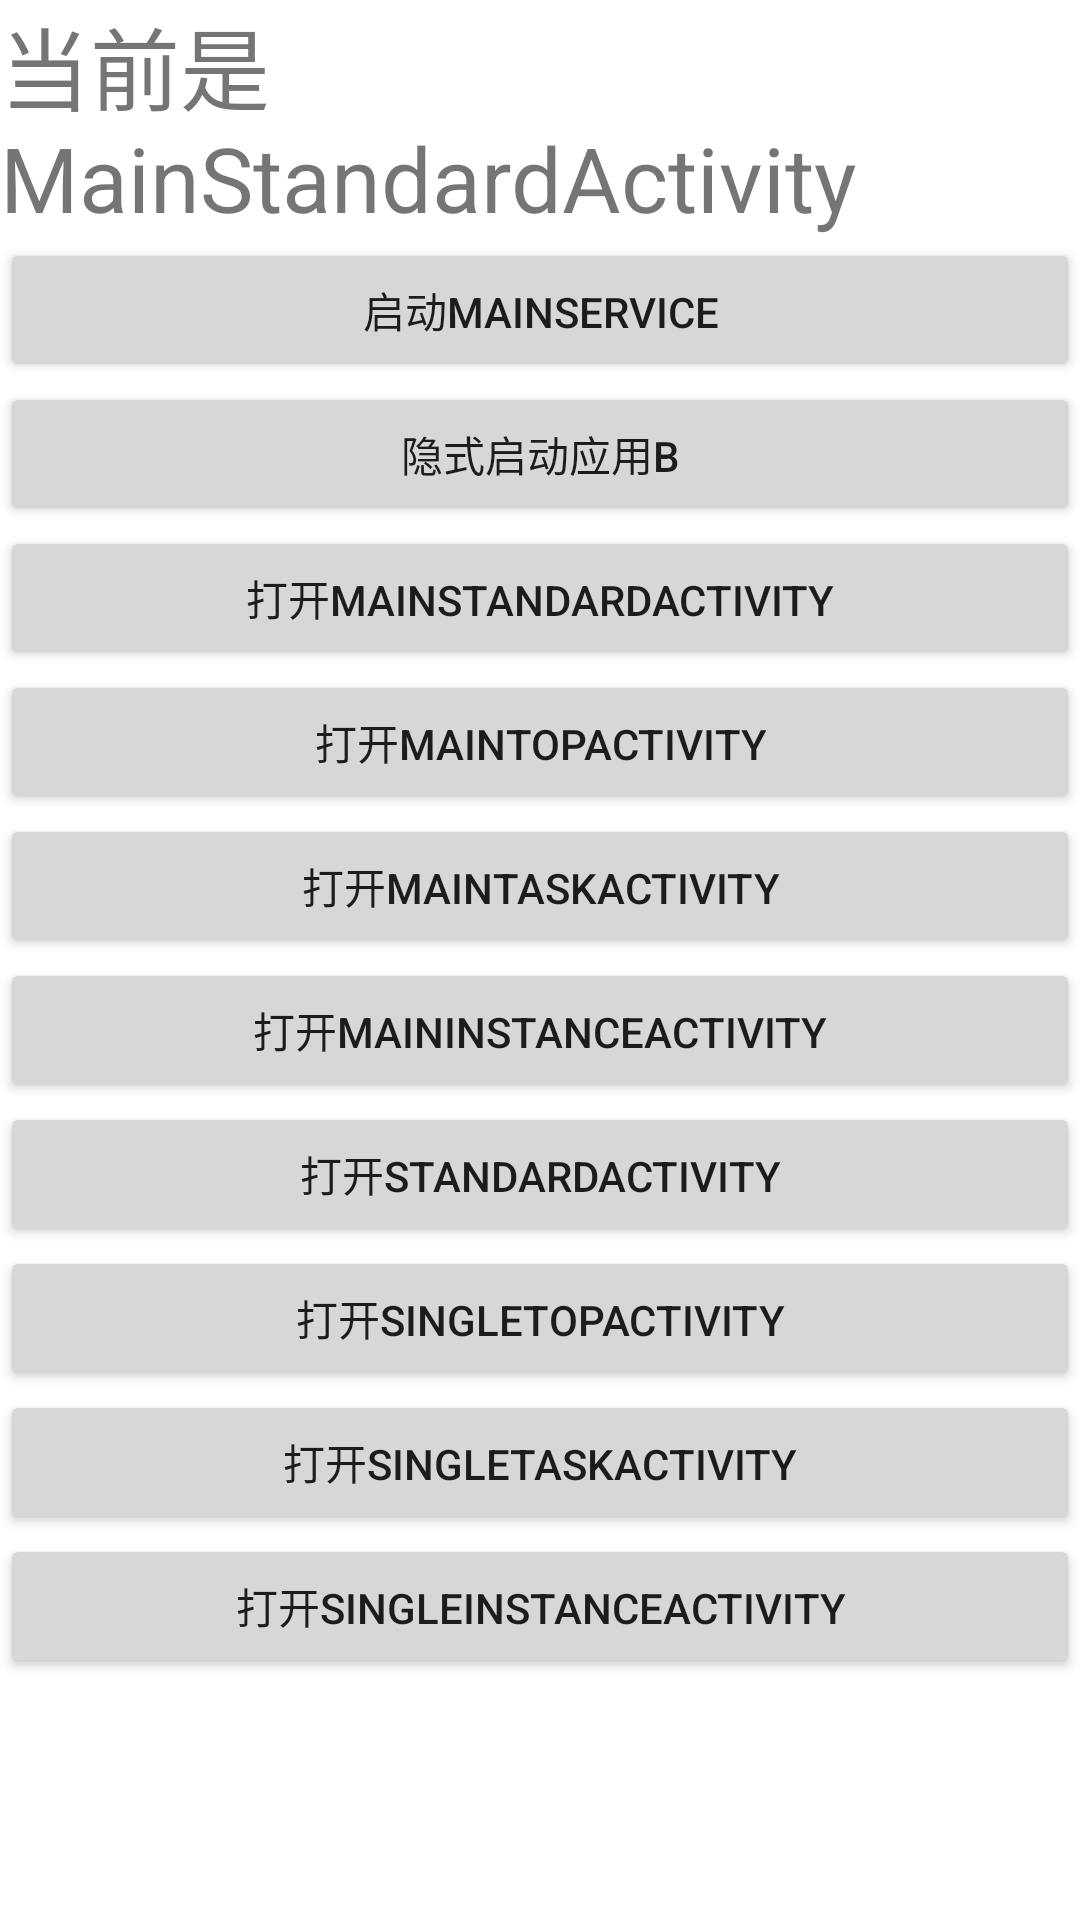

This screen was rendered from an Android layout file. Write that file and the resources it references.
<!-- AndroidManifest.xml: application theme Theme.LaunchMode -->
<!-- res/layout/activity_main.xml -->
<?xml version="1.0" encoding="utf-8"?>
<LinearLayout xmlns:android="http://schemas.android.com/apk/res/android"
    xmlns:app="http://schemas.android.com/apk/res-auto"
    xmlns:tools="http://schemas.android.com/tools"
    android:layout_width="match_parent"
    android:layout_height="match_parent"
    android:orientation="vertical">

    <TextView
        android:layout_width="match_parent"
        android:layout_height="wrap_content"
        android:textSize="30sp"
        android:text="当前是MainStandardActivity"/>

    <Button
        android:layout_width="match_parent"
        android:layout_height="wrap_content"
        android:text="启动MainService"
        android:onClick="onMainService"/>

    <Button
        android:layout_width="match_parent"
        android:layout_height="wrap_content"
        android:text="隐式启动应用B"
        android:onClick="onFirst"/>

    <Button
        android:layout_width="match_parent"
        android:layout_height="wrap_content"
        android:text="打开MainStandardActivity"
        android:onClick="onMainStandard"/>

    <Button
        android:layout_width="match_parent"
        android:layout_height="wrap_content"
        android:text="打开MainTopActivity"
        android:onClick="onMainTop"/>


    <Button
        android:layout_width="match_parent"
        android:layout_height="wrap_content"
        android:text="打开MainTaskActivity"
        android:onClick="onMainTask"/>

    <Button
        android:layout_width="match_parent"
        android:layout_height="wrap_content"
        android:text="打开MainInstanceActivity"
        android:onClick="onMainInstance"/>

    <Button
        android:layout_width="match_parent"
        android:layout_height="wrap_content"
        android:text="打开StandardActivity"
        android:onClick="onStandard"/>

    <Button
        android:layout_width="match_parent"
        android:layout_height="wrap_content"
        android:text="打开SingleTopActivity"
        android:onClick="onSingleTop"/>
    <Button
        android:layout_width="match_parent"
        android:layout_height="wrap_content"
        android:text="打开SingleTaskActivity"
        android:onClick="onSingleTask"/>
    <Button
        android:layout_width="match_parent"
        android:layout_height="wrap_content"
        android:text="打开SingleInstanceActivity"
        android:onClick="onSingleInstance"/>
</LinearLayout>
<!-- resources referenced by this layout -->
<resources>
  <style name="Theme.LaunchMode" parent="Theme.MaterialComponents.DayNight.DarkActionBar">
          
          <item name="colorPrimary">@color/purple_500</item>
          <item name="colorPrimaryVariant">@color/purple_700</item>
          <item name="colorOnPrimary">@color/white</item>
          
          <item name="colorSecondary">@color/teal_200</item>
          <item name="colorSecondaryVariant">@color/teal_700</item>
          <item name="colorOnSecondary">@color/black</item>
          
          <item name="android:statusBarColor" tools:targetApi="l">?attr/colorPrimaryVariant</item>
          
      </style>
  <!-- not gathered from this repository: default colours our renderer supplied (Android Studio template values) -->
  <color name="purple_500">#FF6200EE</color>
  <color name="purple_700">#FF3700B3</color>
  <color name="teal_200">#FF03DAC5</color>
  <color name="teal_700">#FF018786</color>
  <color name="black">#FF000000</color>
  <color name="white">#FFFFFFFF</color>
</resources>
